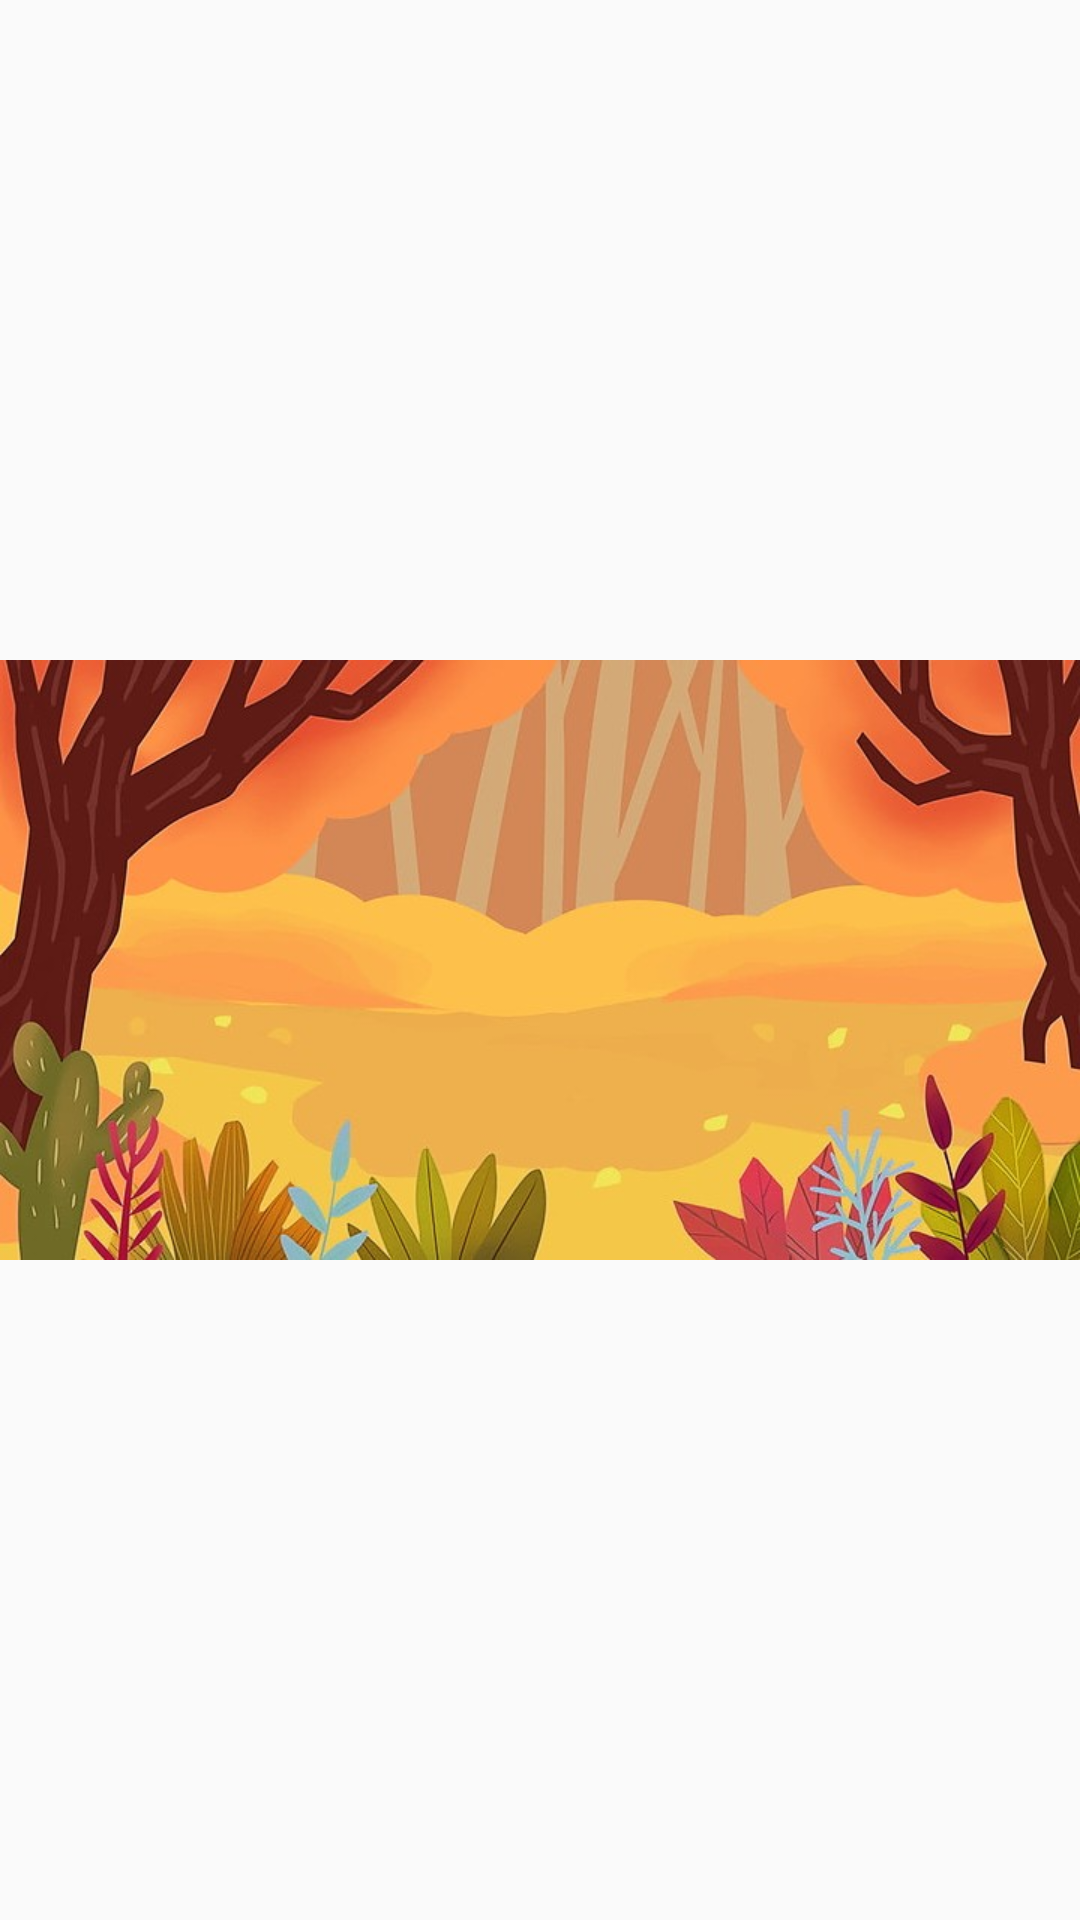

Here is an Android app screen rendered from its layout file. Give the layout XML and the strings, colors and styles it references.
<!-- AndroidManifest.xml: application theme Theme.AsiaSquareShoppingDemo -->
<!-- res/layout/nav_header.xml -->
<?xml version="1.0" encoding="utf-8"?>
<androidx.constraintlayout.widget.ConstraintLayout
    xmlns:android="http://schemas.android.com/apk/res/android"
    xmlns:app="http://schemas.android.com/apk/res-auto"
    android:id="@+id/navConstraint"
    android:layout_width="match_parent"
    android:layout_height="200dp"
    android:theme="@style/ThemeOverlay.AppCompat.Dark">

    <ImageView
        android:id="@+id/headerImage"
        android:layout_width="match_parent"
        android:layout_height="200dp"
        android:scaleType="fitXY"
        app:layout_constraintBottom_toBottomOf="parent"
        app:layout_constraintEnd_toEndOf="parent"
        app:layout_constraintStart_toStartOf="parent"
        app:layout_constraintTop_toTopOf="parent"
        app:srcCompat="@drawable/anh_drawer2" />

</androidx.constraintlayout.widget.ConstraintLayout>
<!-- resources referenced by this layout -->
<resources>
  <!-- drawable anh_drawer2: jpg bitmap (drawable-hdpi, 21926 bytes) -->
  <style name="Theme.AsiaSquareShoppingDemo" parent="Theme.MaterialComponents.Light.NoActionBar.Bridge">
          
          <item name="colorPrimary">@color/primaryColor</item>
          <item name="colorPrimaryVariant">@color/primaryDarkColor</item>
          <item name="colorOnPrimary">@color/white</item>
          
          <item name="colorSecondaryVariant">@color/secondaryDarkColor</item>
          <item name="colorOnSecondary">@color/black</item>
          
          <item name="android:statusBarColor" tools:targetApi="l">?attr/colorPrimaryVariant</item>
          
  
          <item name="colorPrimaryDark">@color/colorPrimaryDark</item>
          <item name="colorSecondary">@color/colorAccent</item>
          <item name="colorAccent">@color/colorAccent</item>
          <item name="colorOnPrimarySurface">@color/prime_500</item>
          <item name="colorControlActivated">@color/prime_500</item>
  
      </style>
  <color name="primaryColor">#ffa851</color>
  <color name="primaryDarkColor">#c87921</color>
  <color name="white">#FFFFFFFF</color>
  <color name="secondaryDarkColor">#c50b28</color>
  <color name="black">#FF000000</color>
  <color name="colorPrimaryDark">#ffa751</color>
  <color name="colorAccent">#ffa751</color>
  <color name="prime_500">#fd9b45</color>
</resources>
